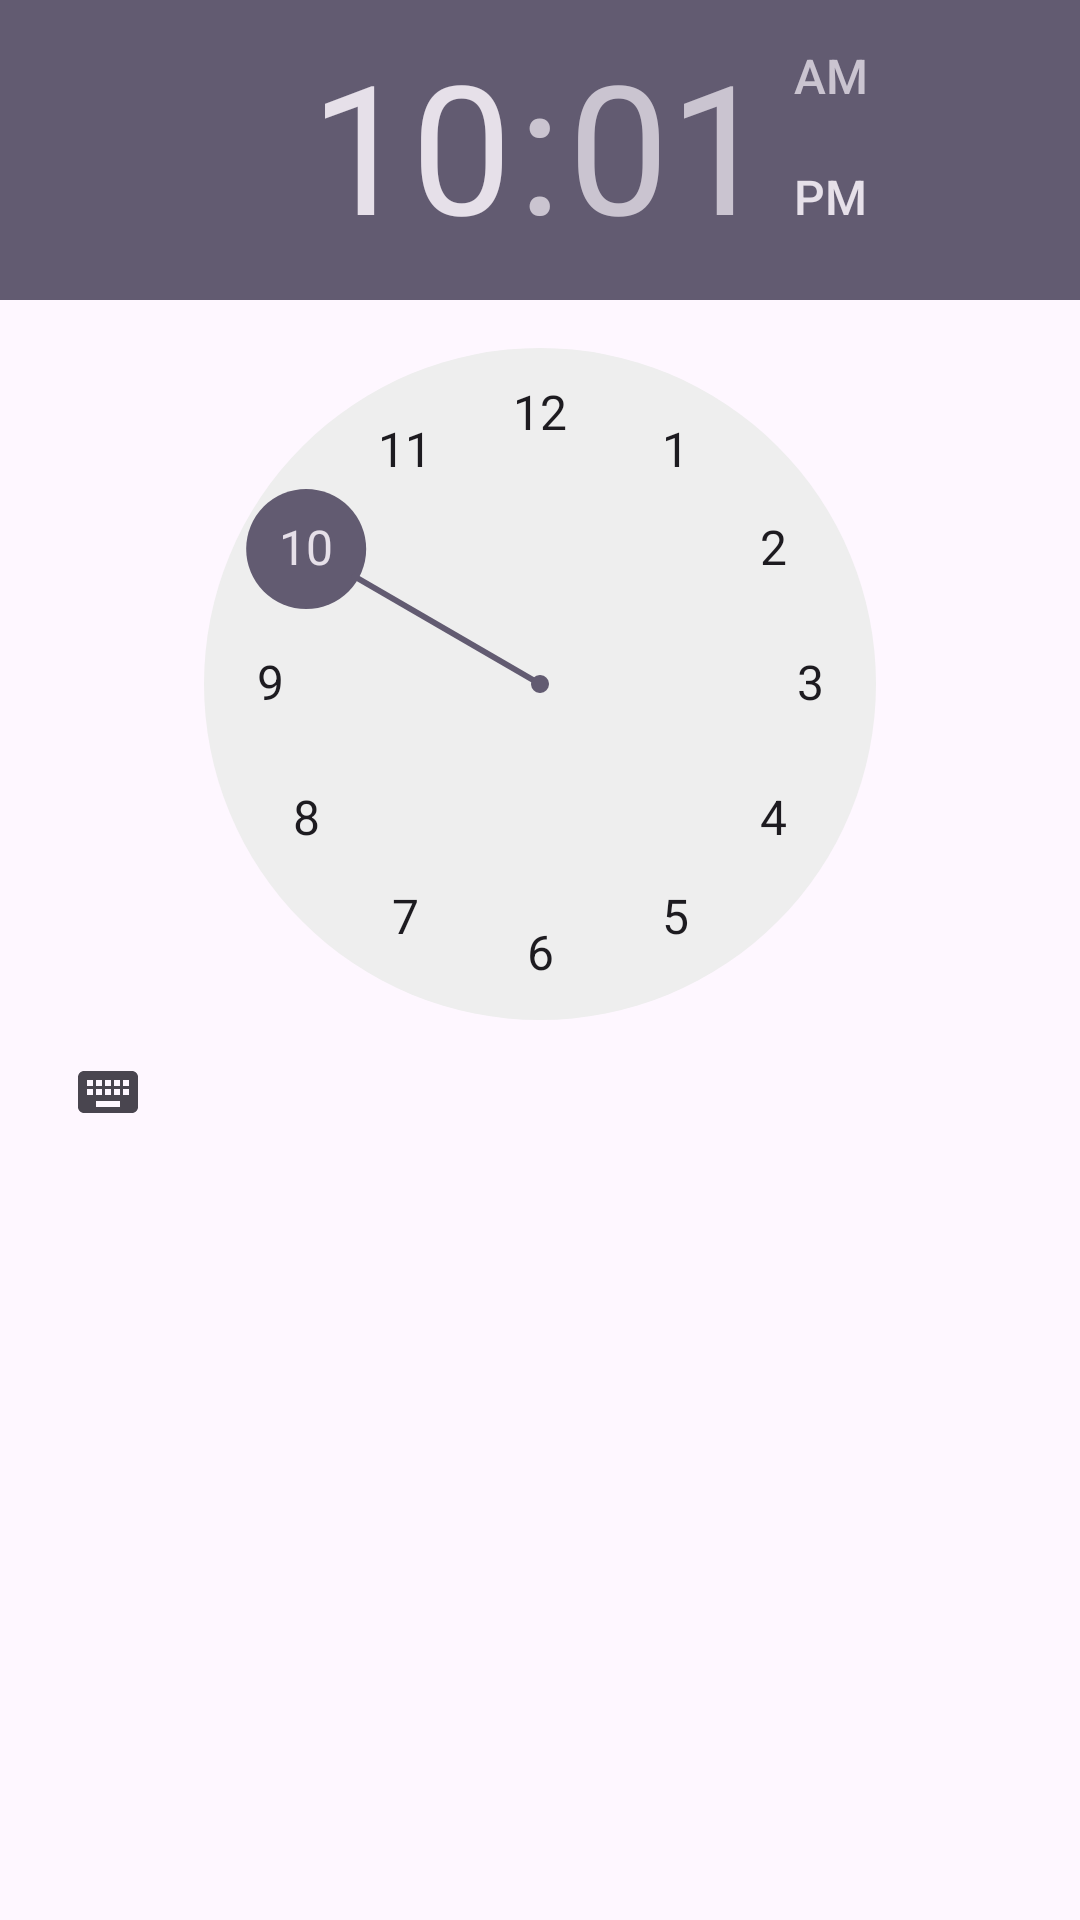

This screen was rendered from an Android layout file. Write that file and the resources it references.
<!-- AndroidManifest.xml: application theme Theme.ToDoList -->
<!-- res/layout/fragment_time_entry.xml -->
<?xml version="1.0" encoding="utf-8"?>
<LinearLayout xmlns:android="http://schemas.android.com/apk/res/android"
    android:layout_width="match_parent"
    android:layout_height="match_parent"
    android:orientation="vertical">

    <TimePicker
        android:id="@+id/timePicker"
        android:layout_width="match_parent"
        android:layout_height="wrap_content"/>













</LinearLayout>
<!-- resources referenced by this layout -->
<resources>
  <string name="ok">OK</string>
  <style name="Theme.ToDoList" parent="Base.Theme.ToDoList" />
  <style name="Base.Theme.ToDoList" parent="Theme.Material3.DayNight.NoActionBar">
      </style>
</resources>
